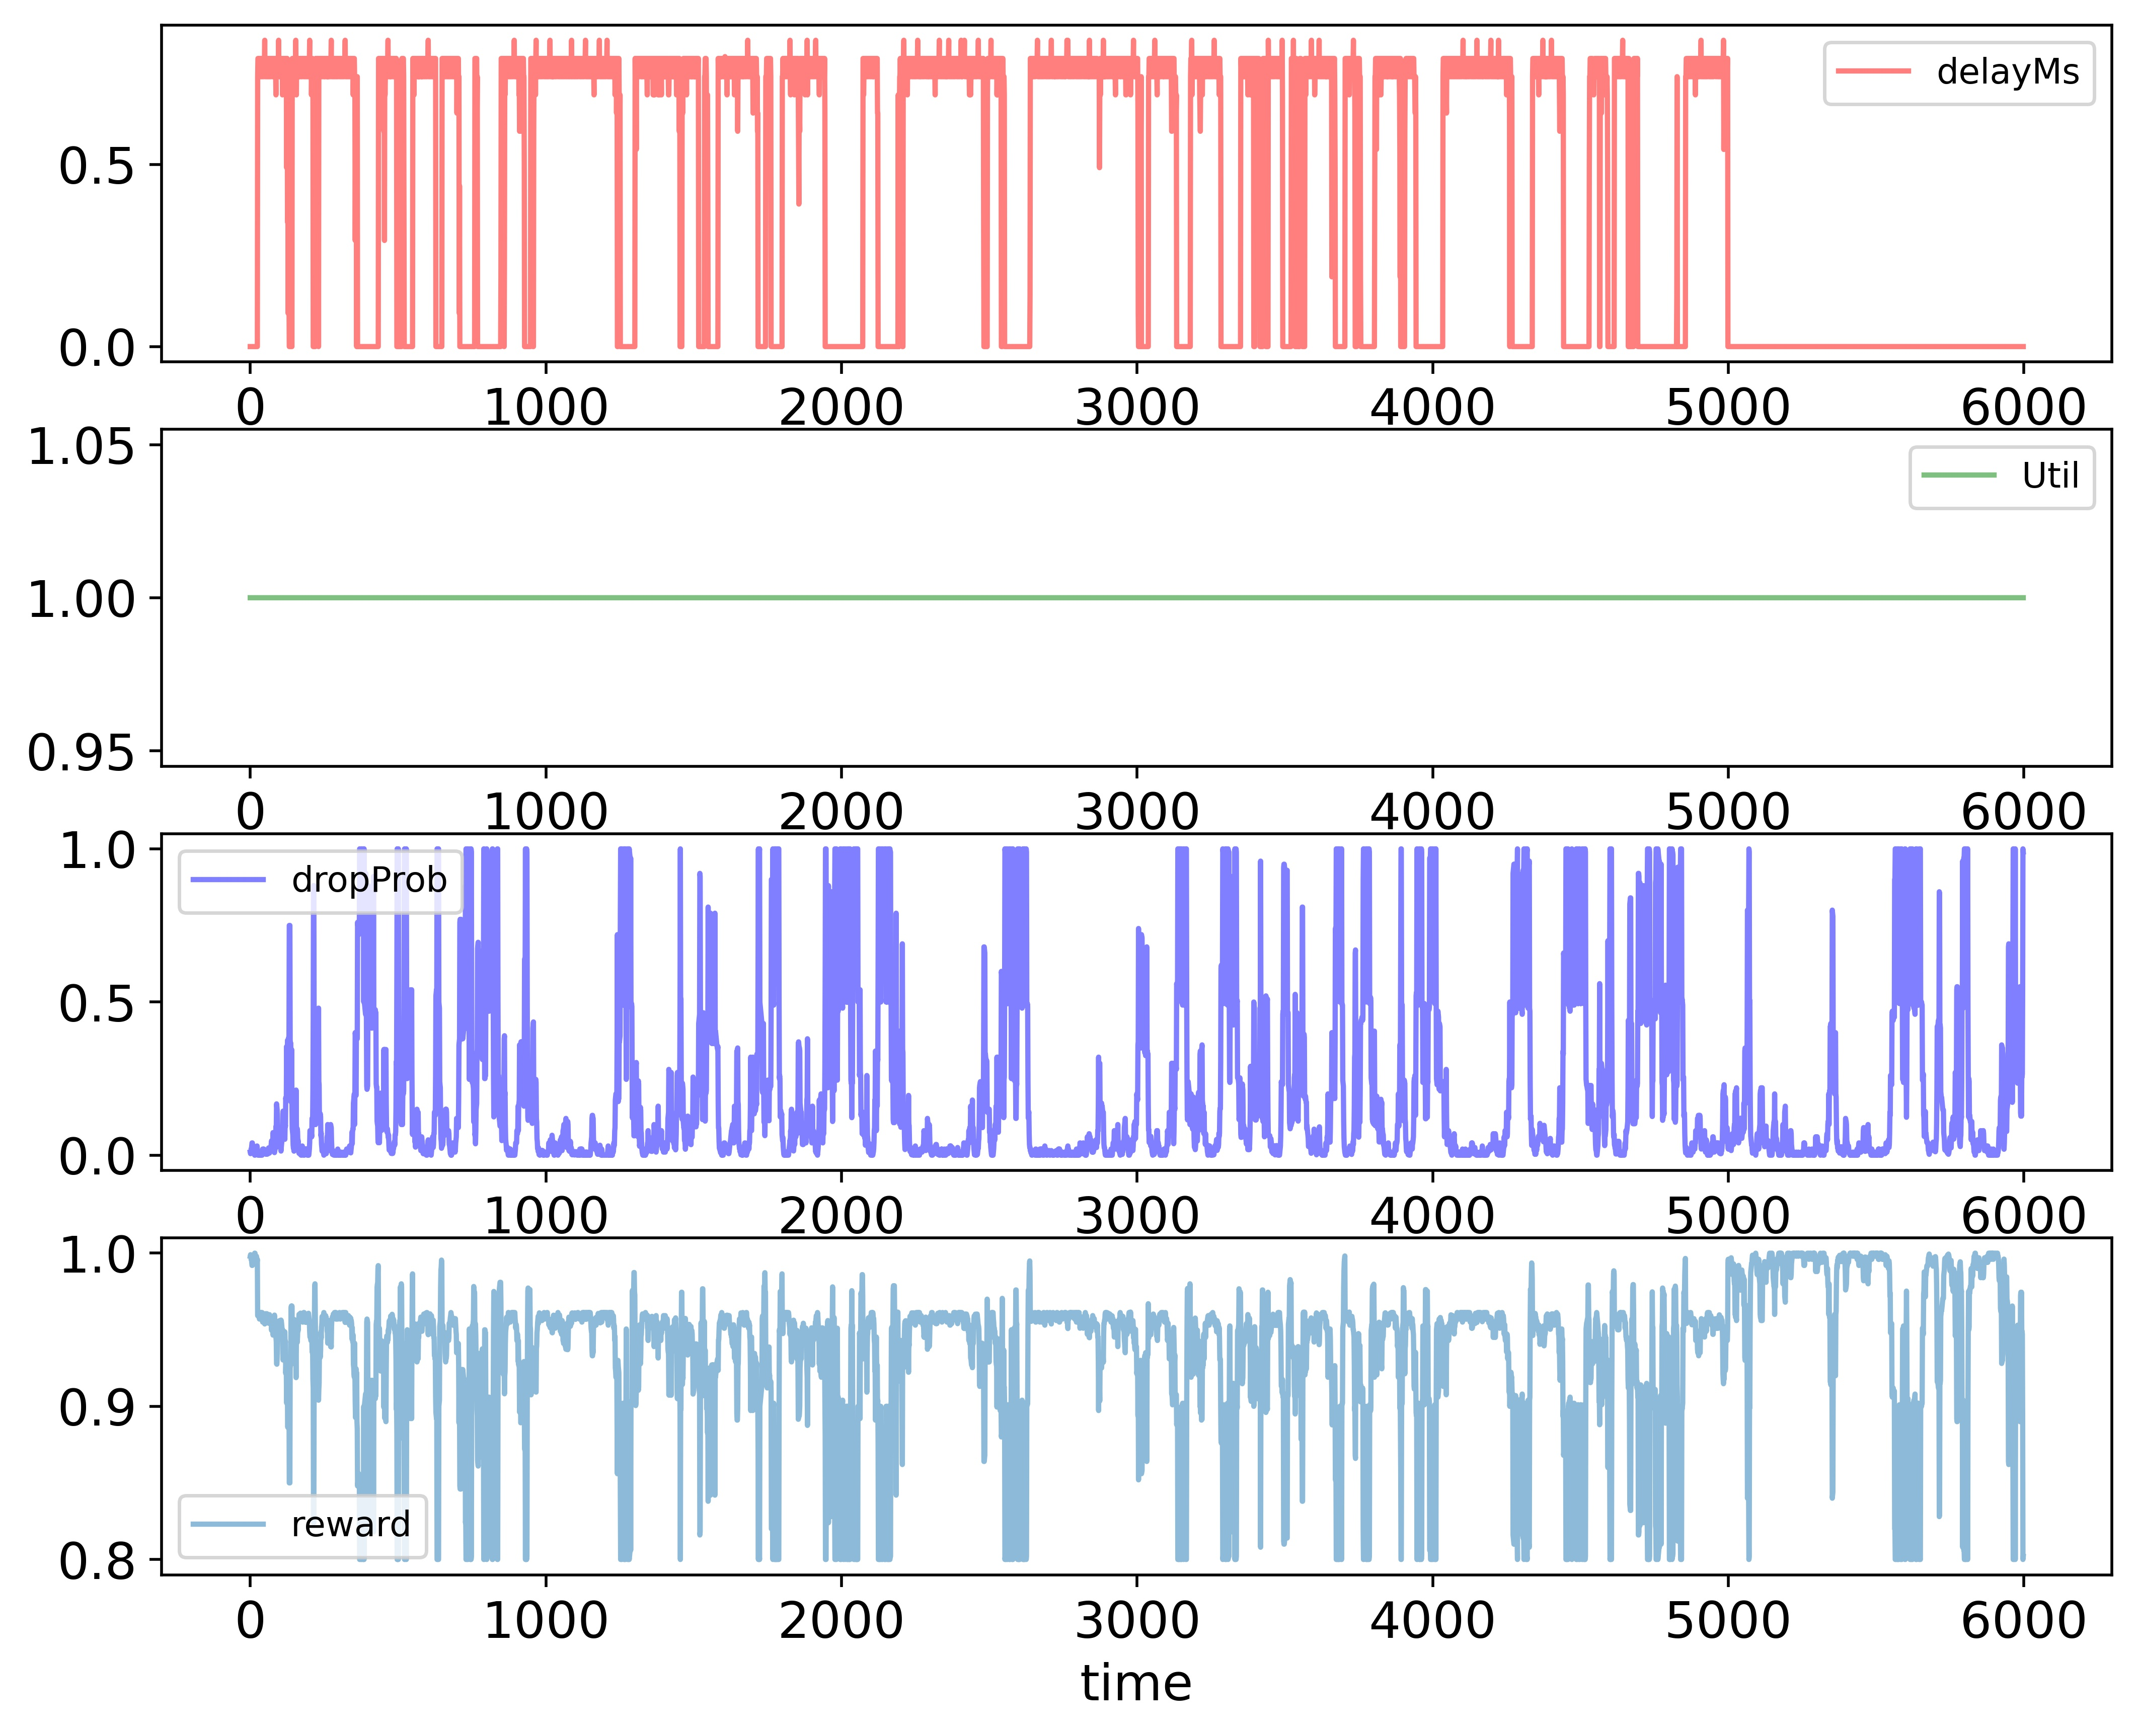

The data file committed next to this chart (first rows):
time; delayMs; Util; dropProb; reward
0; 0.0; 1.0; 0.01; 0.998
1; 0.0; 1.0; 0.005; 0.999
2; 0.0; 1.0; 0.01; 0.998
3; 0.0; 1.0; 0.02; 0.996
4; 0.0; 1.0; 0.02; 0.996
5; 0.0; 1.0; 0.03; 0.994
6; 0.0; 1.0; 0.04; 0.992
7; 0.0; 1.0; 0.04; 0.992
8; 0.0; 1.0; 0.03; 0.994
9; 0.0; 1.0; 0.03; 0.994
10; 0.0; 1.0; 0.015; 0.997
11; 0.0; 1.0; 0.03; 0.994
12; 0.0; 1.0; 0.015; 0.997
13; 0.0; 1.0; 0.015; 0.997
14; 0.0; 1.0; 0.005; 0.999
15; 0.0; 1.0; 0.0; 1.0
16; 0.0; 1.0; 0.0; 1.0
17; 0.0; 1.0; 0.01; 0.998
18; 0.0; 1.0; 0.02; 0.996
19; 0.0; 1.0; 0.01; 0.998
20; 0.0; 1.0; 0.02; 0.996
21; 0.0; 1.0; 0.01; 0.998
22; 0.0; 1.0; 0.02; 0.996
23; 0.0; 1.0; 0.03; 0.994
24; 0.0; 1.0; 0.02; 0.996
25; 0.7416; 1.0; 0.01; 0.9593
26; 0.7916; 1.0; 0.0; 0.959
27; 0.7916; 1.0; 0.0; 0.959
28; 0.7916; 1.0; 0.0; 0.959
29; 0.7416; 1.0; 0.0; 0.9613
30; 0.7416; 1.0; 0.0; 0.9613
31; 0.7916; 1.0; 0.01; 0.957
32; 0.7916; 1.0; 0.0; 0.959
33; 0.7916; 1.0; 0.0; 0.959
34; 0.7416; 1.0; 0.0; 0.9613
35; 0.7416; 1.0; 0.01; 0.9593
36; 0.7916; 1.0; 0.0; 0.959
37; 0.7916; 1.0; 0.0; 0.959
38; 0.7916; 1.0; 0.0; 0.959
39; 0.7416; 1.0; 0.0; 0.9613
40; 0.7416; 1.0; 0.0; 0.9613
41; 0.7916; 1.0; 0.01; 0.957
42; 0.7916; 1.0; 0.02; 0.955
43; 0.7916; 1.0; 0.01; 0.957
44; 0.7416; 1.0; 0.01; 0.9593
45; 0.7416; 1.0; 0.01; 0.9593
46; 0.7916; 1.0; 0.02; 0.955
47; 0.7916; 1.0; 0.01; 0.957
48; 0.7916; 1.0; 0.005; 0.958
49; 0.8416; 1.0; 0.015; 0.9538
50; 0.7416; 1.0; 0.0075; 0.9598
51; 0.7416; 1.0; 0.00375; 0.9605
52; 0.7916; 1.0; 0.00375; 0.9582
53; 0.7916; 1.0; 0.01375; 0.9562
54; 0.7916; 1.0; 0.00375; 0.9582
55; 0.7416; 1.0; 0.0075; 0.9598
56; 0.7416; 1.0; 0.00375; 0.9605
57; 0.7916; 1.0; 0.0075; 0.9575
58; 0.7916; 1.0; 0.00375; 0.9582
59; 0.7916; 1.0; 0.00375; 0.9582
... 5,939 more rows
